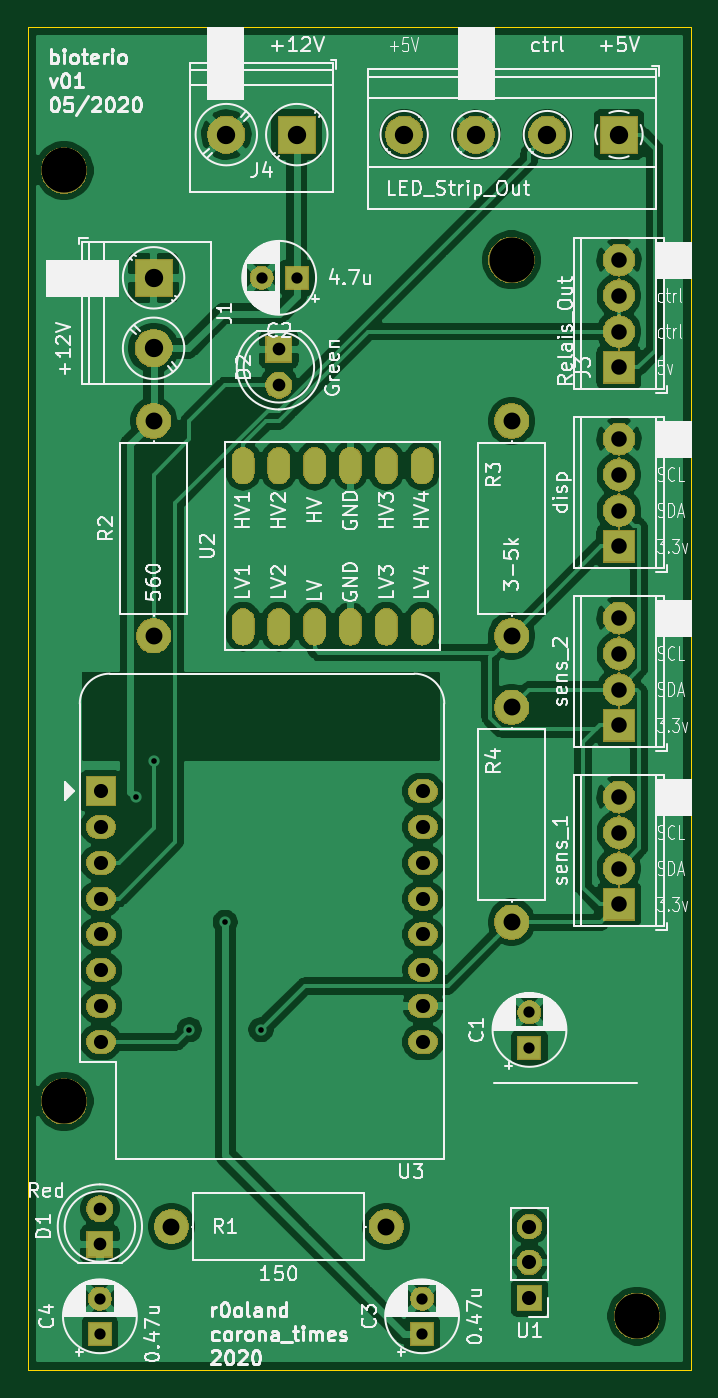
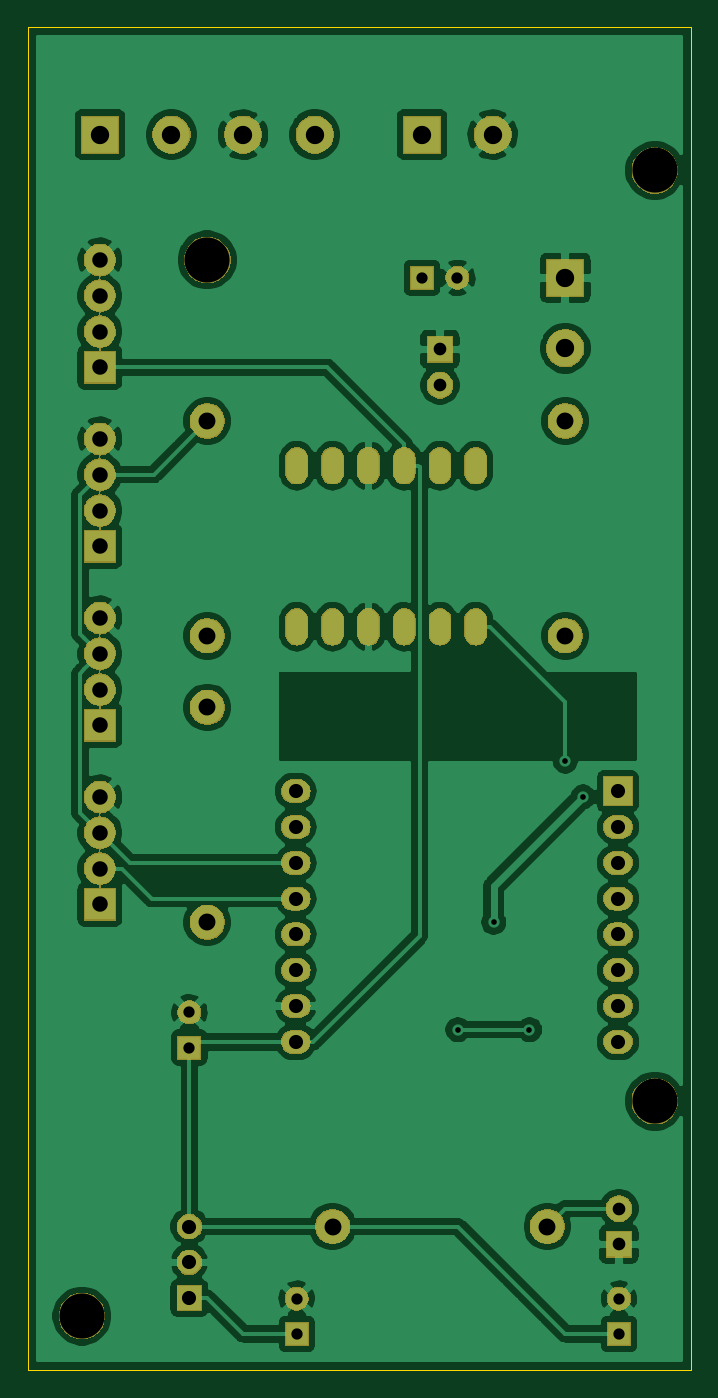
Circuit board: 11 layer files. Board 47.0 x 95.2 mm.
- bottom_copper: bioterio_v01-B_Cu.gbr (138181 bytes)
- bottom_mask: bioterio_v01-B_Mask.gbr (78181 bytes)
- paste: bioterio_v01-B_Paste.gbr (494 bytes)
- bottom_silk: bioterio_v01-B_SilkS.gbr (495 bytes)
- outline: bioterio_v01-Edge_Cuts.gbr (733 bytes)
- top_copper: bioterio_v01-F_Cu.gbr (137845 bytes)
- top_mask: bioterio_v01-F_Mask.gbr (78181 bytes)
- paste: bioterio_v01-F_Paste.gbr (494 bytes)
- top_silk: bioterio_v01-F_SilkS.gbr (95601 bytes)
- drill: bioterio_v01-NPTH.drl (329 bytes)
- drill: bioterio_v01-PTH.drl (1700 bytes)

=== bottom_copper: bioterio_v01-B_Cu.gbr (138181 bytes, source omitted) ===
=== bottom_mask: bioterio_v01-B_Mask.gbr (78181 bytes, source omitted) ===
=== paste: bioterio_v01-B_Paste.gbr ===
G04 #@! TF.GenerationSoftware,KiCad,Pcbnew,(5.1.5)-3*
G04 #@! TF.CreationDate,2020-05-11T13:58:32+02:00*
G04 #@! TF.ProjectId,bioterio_v01,62696f74-6572-4696-9f5f-7630312e6b69,rev?*
G04 #@! TF.SameCoordinates,Original*
G04 #@! TF.FileFunction,Paste,Bot*
G04 #@! TF.FilePolarity,Positive*
%FSLAX46Y46*%
G04 Gerber Fmt 4.6, Leading zero omitted, Abs format (unit mm)*
G04 Created by KiCad (PCBNEW (5.1.5)-3) date 2020-05-11 13:58:32*
%MOMM*%
%LPD*%
G04 APERTURE LIST*
G04 APERTURE END LIST*
M02*

=== bottom_silk: bioterio_v01-B_SilkS.gbr ===
G04 #@! TF.GenerationSoftware,KiCad,Pcbnew,(5.1.5)-3*
G04 #@! TF.CreationDate,2020-05-11T13:58:32+02:00*
G04 #@! TF.ProjectId,bioterio_v01,62696f74-6572-4696-9f5f-7630312e6b69,rev?*
G04 #@! TF.SameCoordinates,Original*
G04 #@! TF.FileFunction,Legend,Bot*
G04 #@! TF.FilePolarity,Positive*
%FSLAX46Y46*%
G04 Gerber Fmt 4.6, Leading zero omitted, Abs format (unit mm)*
G04 Created by KiCad (PCBNEW (5.1.5)-3) date 2020-05-11 13:58:32*
%MOMM*%
%LPD*%
G04 APERTURE LIST*
G04 APERTURE END LIST*
M02*

=== outline: bioterio_v01-Edge_Cuts.gbr ===
G04 #@! TF.GenerationSoftware,KiCad,Pcbnew,(5.1.5)-3*
G04 #@! TF.CreationDate,2020-05-11T13:58:32+02:00*
G04 #@! TF.ProjectId,bioterio_v01,62696f74-6572-4696-9f5f-7630312e6b69,rev?*
G04 #@! TF.SameCoordinates,Original*
G04 #@! TF.FileFunction,Profile,NP*
%FSLAX46Y46*%
G04 Gerber Fmt 4.6, Leading zero omitted, Abs format (unit mm)*
G04 Created by KiCad (PCBNEW (5.1.5)-3) date 2020-05-11 13:58:32*
%MOMM*%
%LPD*%
G04 APERTURE LIST*
%ADD10C,0.050000*%
G04 APERTURE END LIST*
D10*
X96520000Y-24130000D02*
X96520000Y-119380000D01*
X97790000Y-24130000D02*
X96520000Y-24130000D01*
X143510000Y-24130000D02*
X97790000Y-24130000D01*
X143510000Y-119380000D02*
X143510000Y-24130000D01*
X96520000Y-119380000D02*
X143510000Y-119380000D01*
M02*

=== top_copper: bioterio_v01-F_Cu.gbr (137845 bytes, source omitted) ===
=== top_mask: bioterio_v01-F_Mask.gbr (78181 bytes, source omitted) ===
=== paste: bioterio_v01-F_Paste.gbr ===
G04 #@! TF.GenerationSoftware,KiCad,Pcbnew,(5.1.5)-3*
G04 #@! TF.CreationDate,2020-05-11T13:58:32+02:00*
G04 #@! TF.ProjectId,bioterio_v01,62696f74-6572-4696-9f5f-7630312e6b69,rev?*
G04 #@! TF.SameCoordinates,Original*
G04 #@! TF.FileFunction,Paste,Top*
G04 #@! TF.FilePolarity,Positive*
%FSLAX46Y46*%
G04 Gerber Fmt 4.6, Leading zero omitted, Abs format (unit mm)*
G04 Created by KiCad (PCBNEW (5.1.5)-3) date 2020-05-11 13:58:32*
%MOMM*%
%LPD*%
G04 APERTURE LIST*
G04 APERTURE END LIST*
M02*

=== top_silk: bioterio_v01-F_SilkS.gbr (95601 bytes, source omitted) ===
=== drill: bioterio_v01-NPTH.drl ===
M48
; DRILL file {KiCad (5.1.5)-3} date 5/11/2020 1:58:36 PM
; FORMAT={-:-/ absolute / inch / decimal}
; #@! TF.CreationDate,2020-05-11T13:58:36+02:00
; #@! TF.GenerationSoftware,Kicad,Pcbnew,(5.1.5)-3
; #@! TF.FileFunction,NonPlated,1,2,NPTH
FMAT,2
INCH
T1C0.1260
%
G90
G05
T1
X3.9Y-3.95
X5.5Y-4.55
X5.15Y-1.6
X3.9Y-1.35
T0
M30

=== drill: bioterio_v01-PTH.drl ===
M48
; DRILL file {KiCad (5.1.5)-3} date 5/11/2020 1:58:36 PM
; FORMAT={-:-/ absolute / inch / decimal}
; #@! TF.CreationDate,2020-05-11T13:58:36+02:00
; #@! TF.GenerationSoftware,Kicad,Pcbnew,(5.1.5)-3
; #@! TF.FileFunction,Plated,1,2,PTH
FMAT,2
INCH
T1C0.0157
T2C0.0315
T3C0.0354
T4C0.0394
T5C0.0433
T6C0.0472
T7C0.0512
%
G90
G05
T1
X4.1Y-3.1
X4.15Y-3.0
X4.25Y-3.75
X4.35Y-3.45
X4.45Y-3.75
T2
X4.9Y-4.5016
X4.9Y-4.6
X4.4516Y-1.65
X4.55Y-1.65
X5.2Y-3.7016
X5.2Y-3.8
X4.0Y-4.5016
X4.0Y-4.6
T3
X4.5Y-1.85
X4.5Y-1.95
X4.0Y-4.25
X4.0Y-4.35
T4
X4.003Y-3.0841
X4.003Y-3.1841
X4.003Y-3.2841
X4.003Y-3.3841
X4.003Y-3.4841
X4.003Y-3.5841
X4.003Y-3.6841
X4.003Y-3.7841
X4.903Y-3.0841
X4.903Y-3.1841
X4.903Y-3.2841
X4.903Y-3.3841
X4.903Y-3.4841
X4.903Y-3.5841
X4.903Y-3.6841
X4.903Y-3.7841
X5.2Y-4.3
X5.2Y-4.4
X5.2Y-4.5
T5
X5.45Y-2.6
X5.45Y-2.7
X5.45Y-2.8
X5.45Y-2.9
X5.45Y-3.1
X5.45Y-3.2
X5.45Y-3.3
X5.45Y-3.4
X5.45Y-1.6
X5.45Y-1.7
X5.45Y-1.8
X5.45Y-1.9
X5.45Y-2.1
X5.45Y-2.2
X5.45Y-2.3
X5.45Y-2.4
T6
X4.2Y-4.3
X4.8Y-4.3
X5.15Y-2.05
X5.15Y-2.65
X5.15Y-2.85
X5.15Y-3.45
X4.15Y-2.05
X4.15Y-2.65
T7
X4.3531Y-1.25
X4.55Y-1.25
X4.85Y-1.25
X5.05Y-1.25
X5.25Y-1.25
X5.45Y-1.25
X4.15Y-1.65
X4.15Y-1.8469
T3
G00X4.4Y-2.175
M15
G01X4.4Y-2.175
M16
G05
G00X4.4Y-2.625
M15
G01X4.4Y-2.625
M16
G05
G00X4.5Y-2.175
M15
G01X4.5Y-2.175
M16
G05
G00X4.5Y-2.625
M15
G01X4.5Y-2.625
M16
G05
G00X4.6Y-2.175
M15
G01X4.6Y-2.175
M16
G05
G00X4.6Y-2.625
M15
G01X4.6Y-2.625
M16
G05
G00X4.7Y-2.175
M15
G01X4.7Y-2.175
M16
G05
G00X4.7Y-2.625
M15
G01X4.7Y-2.625
M16
G05
G00X4.8Y-2.175
M15
G01X4.8Y-2.175
M16
G05
G00X4.8Y-2.625
M15
G01X4.8Y-2.625
M16
G05
G00X4.9Y-2.175
M15
G01X4.9Y-2.175
M16
G05
G00X4.9Y-2.625
M15
G01X4.9Y-2.625
M16
G05
T0
M30

